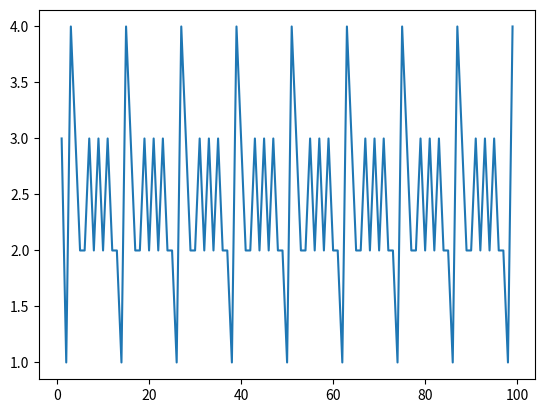

This chart was generated by the following Python code:
# 25.10.2023
import numpy as np
import matplotlib.pyplot as plt

def next_num(x, a, b):
    return (a * x) % b

def generated_variations(generated_numbers, initial_guess):
    if generated_numbers[-1] in generated_numbers[:-1]:
        print('for initial guess', initial_guess, 'period is', len(generated_numbers)-1)
        return True

def iterating(initial_guess, a, b):
    generated_numbers = np.array([initial_guess])
    global max_period
    max_period = 0
    for i in range(100):
        generated_numbers = np.append(generated_numbers, next_num(generated_numbers[-1], a, b))
        if generated_variations(generated_numbers, initial_guess):
            max_period = len(generated_numbers)-1
            break

# part a, by testing we can see that period is at most 11
a, b = 7, 11


# part b, now trying using b = 12, period is only max 3
b = 12

# actually executing the code
for i in range(1, b+2):
    iterating(i, a, b)
    

# then trying using different values of a, we can see that period is at most 4, even for differnt values of initial guess
# a, initial guess, both ranging up to 100
max_periods = np.array([])
for a in range(1, 100):
    max_periods = np.append(max_periods, max_period)
    for initial_guess in range(1, 100):
        iterating(1, a, b)
plt.plot(range(1, 100), max_periods)
plt.show()
